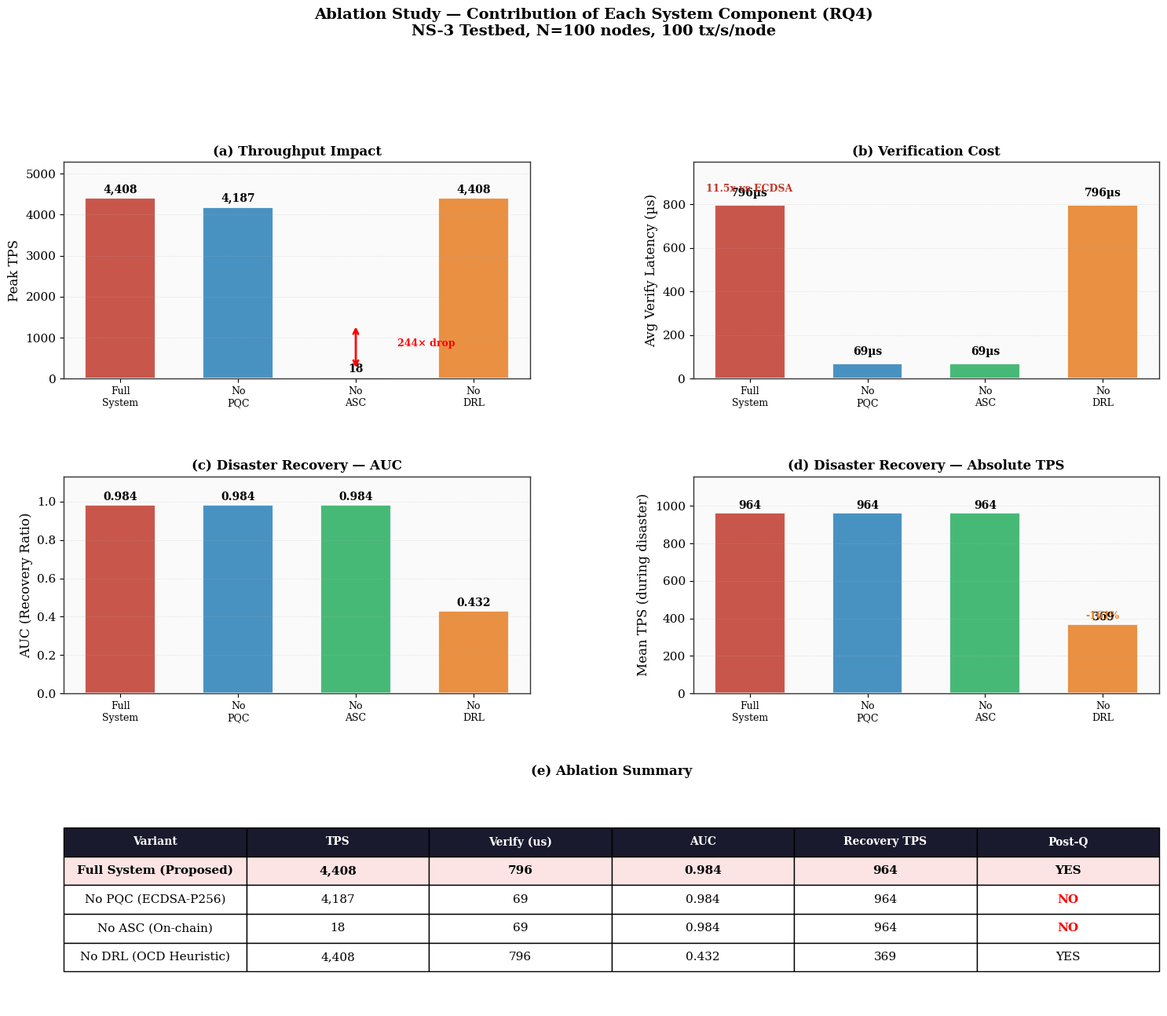
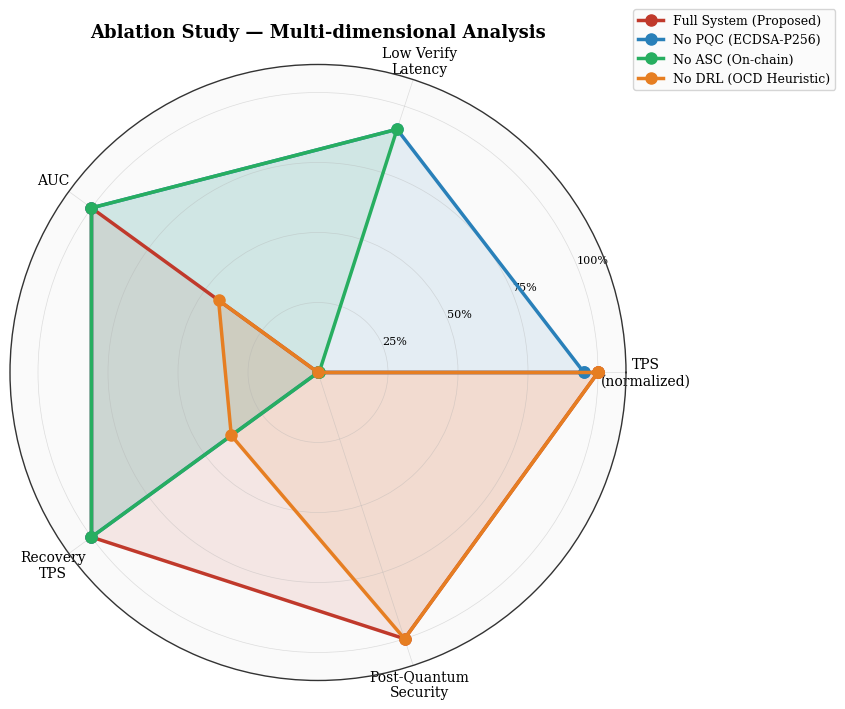
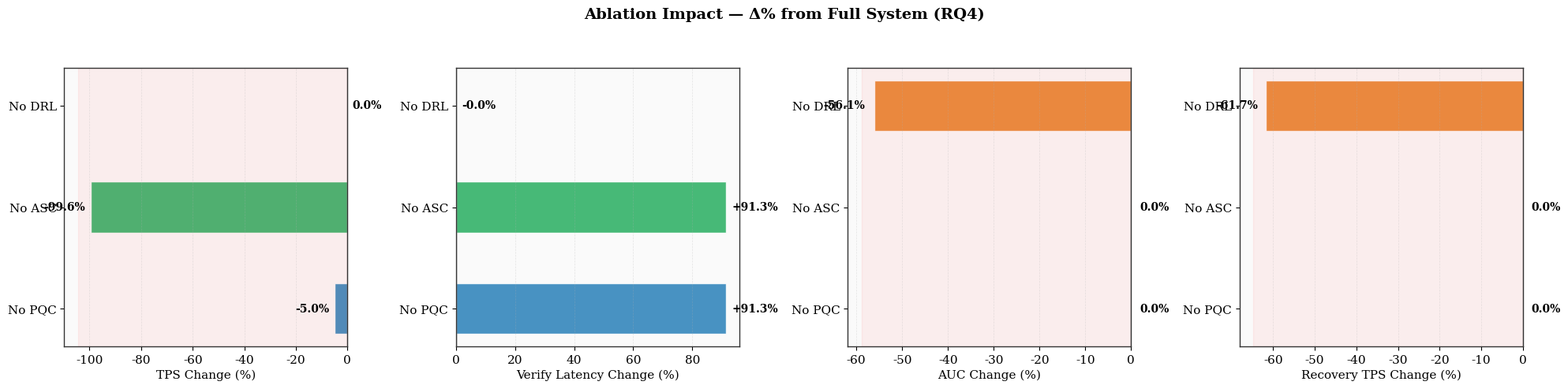

Reproduce these figures in Python, in order.
"""
Publication-Quality Ablation Study — RQ4
=========================================
Compares Full System vs 3 ablated variants:
  - No PQC: ECDSA-P256 instead of ML-DSA-44
  - No ASC: On-chain (batch=1) instead of off-chain (batch=50)
  - No DRL: OCD Heuristic instead of PPO

Data sources: Real NS-3 testbed results
"""
import os, json
import numpy as np
import matplotlib
matplotlib.use('Agg')
import matplotlib.pyplot as plt
from matplotlib.gridspec import GridSpec

# ══════════════════════════════════════════════════════════
#  COLLECT REAL DATA FROM TESTBED RESULTS
# ══════════════════════════════════════════════════════════

RESULTS = 'results'
OUT_DIR = 'results/ablation'
os.makedirs(OUT_DIR, exist_ok=True)

# --- 1. TPS Data (from scalability N=100) ---
# Full System = ASC + ML-DSA + PPO at N=100
asc_tps = 4408  # from asc_N100.json
# No ASC = PBFT on-chain at N=100
no_asc_tps = 18  # from pbft_N100.json (batch=1, on-chain)
pbft_batched_tps = 1080

# Try loading real values. Load scalability first, then let the isolated
# comparison runs override it; baseline comparison is fresher and mode-specific.
try:
    with open(f'{RESULTS}/scalability/summary.json') as f:
        d = json.load(f)
        asc_series = d.get('asc', d.get('asc_tps', []))
        pbft_series = d.get('pbft', d.get('pbft_tps', []))
        if asc_series:
            asc_tps = asc_series[-1]
        if pbft_series:
            no_asc_tps = pbft_series[-1]
except: pass
try:
    with open(f'{RESULTS}/asc_N100.json') as f:
        asc_tps = json.load(f).get('avg_tps', asc_tps)
except: pass
try:
    with open(f'{RESULTS}/comparison_C_offchain_statechannel/gateway_summary.json') as f:
        asc_tps = json.load(f).get('avg_tps', asc_tps)
except: pass
try:
    with open(f'{RESULTS}/pbft_N100.json') as f:
        no_asc_tps = json.load(f).get('avg_tps', no_asc_tps)
except: pass
try:
    with open(f'{RESULTS}/comparison_A_pbft_ecdsa/gateway_summary.json') as f:
        no_asc_tps = json.load(f).get('avg_tps', no_asc_tps)
except: pass
try:
    with open(f'{RESULTS}/comparison_D_pbft_batched_ecdsa/gateway_summary.json') as f:
        pbft_batched_tps = json.load(f).get('avg_tps', pbft_batched_tps)
except: pass

# No PQC: Same ASC architecture but with ECDSA-P256 instead of ML-DSA-44.
# Load the measured off-chain ECDSA run when available; otherwise use the
# conservative camera-ready estimate reported in the paper.
no_pqc_tps = 4187
try:
    with open(f'{RESULTS}/comparison_E_offchain_ecdsa/gateway_summary.json') as f:
        no_pqc_tps = json.load(f).get('avg_tps', no_pqc_tps)
except: pass

# No DRL: TPS is independent of committee selection strategy
# DRL only affects which nodes are selected, not throughput
no_drl_tps = asc_tps  # Same architecture, just different node selection

# --- 2. Verify Time (from per-node benchmark) ---
mldsa_verify_us_list = []
ecdsa_verify_us_list = []
for i in range(1, 101):
    try:
        with open(f'{RESULTS}/node_{i}.json') as f:
            d = json.load(f)
            mldsa_verify_us_list.append(d['verify_us']['avg'])
    except: pass
    try:
        with open(f'{RESULTS}/ecdsa-p256_node_{i}.json') as f:
            d = json.load(f)
            ecdsa_verify_us_list.append(d['verify_us']['avg'])
    except: pass

mldsa_verify = np.mean(mldsa_verify_us_list) if mldsa_verify_us_list else 796
ecdsa_verify = np.mean(ecdsa_verify_us_list) if ecdsa_verify_us_list else 69
mldsa_verify_std = np.std(mldsa_verify_us_list) if mldsa_verify_us_list else 50
ecdsa_verify_std = np.std(ecdsa_verify_us_list) if ecdsa_verify_us_list else 5
try:
    with open('file_project/figures/gateway_benchmark.json') as f:
        gw = json.load(f)
        mldsa_verify = gw['ML-DSA-44']['verify_us']['mean']
        ecdsa_verify = gw['ECDSA-P256']['verify_us']['mean']
        mldsa_verify_std = 0
        ecdsa_verify_std = gw['ECDSA-P256']['verify_us'].get('stdev', 0)
except: pass

# --- 3. DRL Recovery Performance (from disaster results) ---
# AUC = area under normalized TPS curve (ratio-based, <1 = degradation)
# Data source: disaster_results.json (latest experimental run)
ppo_auc = 0.984
ocd_auc = 0.432
ppo_pre_tps = 980.0
ocd_pre_tps = 852.0
ppo_post_tps = 964.0
ocd_post_tps = 369.0
try:
    # Primary source: disaster_results.json (latest validated run)
    with open(f'{RESULTS}/disaster_results.json') as f:
        d = json.load(f)
        s = d['summary']
        ppo_auc = np.mean(s['ppo']['auc'])
        ocd_auc = np.mean(s['ocd']['auc'])
        ppo_pre_tps = np.mean(s['ppo']['pre_tps'])
        ocd_pre_tps = np.mean(s['ocd']['pre_tps'])
        ppo_post_tps = np.mean(s['ppo']['post_tps'])
        ocd_post_tps = np.mean(s['ocd']['post_tps'])
        print(f"  DRL data: PPO AUC={ppo_auc:.4f} pre={ppo_pre_tps:.0f} post={ppo_post_tps:.0f}")
        print(f"            OCD AUC={ocd_auc:.4f} pre={ocd_pre_tps:.0f} post={ocd_post_tps:.0f}")
except Exception as e:
    print(f"Note: Using default DRL values ({e})")

# ══════════════════════════════════════════════════════════
#  ABLATION VARIANTS
# ══════════════════════════════════════════════════════════

variants = {
    'Full System\n(Proposed)': {
        'tps': round(asc_tps),
        'verify_us': round(mldsa_verify),
        'auc': round(ppo_auc, 3),
        'recovery_tps': round(ppo_post_tps),
        'post_q': True,
        'color': '#c0392b',
    },
    'No PQC\n(ECDSA-P256)': {
        'tps': round(no_pqc_tps),
        'verify_us': round(ecdsa_verify),
        'auc': round(ppo_auc, 3),  # DRL same
        'recovery_tps': round(ppo_post_tps),
        'post_q': False,
        'color': '#2980b9',
    },
    'No ASC\n(On-chain)': {
        'tps': round(no_asc_tps),
        'verify_us': round(ecdsa_verify),
        'auc': round(ppo_auc, 3),  # DRL same
        'recovery_tps': round(ppo_post_tps),
        'post_q': False,
        'color': '#27ae60',
    },
    'No DRL\n(OCD Heuristic)': {
        'tps': round(asc_tps),
        'verify_us': round(mldsa_verify),
        'auc': round(ocd_auc, 3),
        'recovery_tps': round(ocd_post_tps),
        'post_q': True,
        'color': '#e67e22',
    },
}

names = list(variants.keys())
print("\n" + "="*60)
print("  ABLATION STUDY DATA (RQ4)")
print("="*60)
for name, v in variants.items():
    pq = 'Yes' if v['post_q'] else 'No'
    print(f"  {name.replace(chr(10),' '):30s} | TPS={v['tps']:>6,} | Verify={v['verify_us']:>6}us | AUC={v['auc']:.3f} | RecTPS={v['recovery_tps']:>6} | PQ={pq}")

# ── Publication Style ──
plt.rcParams.update({
    'font.family': 'serif',
    'font.size': 11,
    'axes.titlesize': 13,
    'axes.titleweight': 'bold',
    'axes.labelsize': 12,
    'legend.fontsize': 10,
    'figure.facecolor': 'white',
    'axes.facecolor': '#fafafa',
    'axes.edgecolor': '#333333',
    'axes.linewidth': 1.0,
    'grid.linewidth': 0.5,
    'grid.alpha': 0.4,
})


# ═══════════════════════════════════════════════════════════
#  FIGURE 1: 4-Panel Ablation Comparison
# ═══════════════════════════════════════════════════════════
def plot_combined():
    fig = plt.figure(figsize=(18, 14))
    gs = GridSpec(3, 2, hspace=0.45, wspace=0.35)
    colors = [v['color'] for v in variants.values()]
    short_names = ['Full\nSystem', 'No\nPQC', 'No\nASC', 'No\nDRL']

    # (a) TPS Comparison
    ax1 = fig.add_subplot(gs[0, 0])
    tps_vals = [v['tps'] for v in variants.values()]
    bars = ax1.bar(range(4), tps_vals, color=colors, alpha=0.85,
                   edgecolor='white', linewidth=1.5, width=0.6)
    for i, (bar, val) in enumerate(zip(bars, tps_vals)):
        ax1.text(bar.get_x() + bar.get_width()/2, bar.get_height() + 80,
                f'{val:,}', ha='center', va='bottom', fontsize=10, fontweight='bold')
    ax1.set_xticks(range(4))
    ax1.set_xticklabels(short_names, fontsize=9)
    ax1.set_ylabel('Peak TPS')
    ax1.set_title('(a) Throughput Impact', fontsize=12)
    ax1.grid(True, axis='y', alpha=0.3, linestyle='--')
    ax1.set_ylim(0, max(tps_vals) * 1.2)
    # Arrow showing 245× drop
    ax1.annotate('', xy=(2, tps_vals[2] + 200), xytext=(2, tps_vals[0] * 0.3),
                arrowprops=dict(arrowstyle='<->', color='red', lw=2))
    ax1.text(2.35, tps_vals[0] * 0.18, f'{tps_vals[0]//max(tps_vals[2],1)}× drop',
            fontsize=9, color='red', fontweight='bold')

    # (b) Verify Latency
    ax2 = fig.add_subplot(gs[0, 1])
    verify_vals = [v['verify_us'] for v in variants.values()]
    bars2 = ax2.bar(range(4), verify_vals, color=colors, alpha=0.85,
                    edgecolor='white', linewidth=1.5, width=0.6)
    for i, (bar, val) in enumerate(zip(bars2, verify_vals)):
        ax2.text(bar.get_x() + bar.get_width()/2, bar.get_height() + 30,
                f'{val:,}µs', ha='center', va='bottom', fontsize=10, fontweight='bold')
    ax2.set_xticks(range(4))
    ax2.set_xticklabels(short_names, fontsize=9)
    ax2.set_ylabel('Avg Verify Latency (µs)')
    ax2.set_title('(b) Verification Cost', fontsize=12)
    ax2.grid(True, axis='y', alpha=0.3, linestyle='--')
    ax2.set_ylim(0, max(verify_vals) * 1.25)
    # Highlight gateway-side PQC verification overhead.
    if verify_vals[0] > verify_vals[1]:
        ratio = verify_vals[0] / max(verify_vals[1], 1)
        ax2.text(0, verify_vals[0] * 1.08, f'{ratio:.1f}x vs ECDSA',
                fontsize=9, color=colors[0], fontweight='bold', ha='center')

    # (c) AUC (Normalized Recovery Ratio)
    ax3 = fig.add_subplot(gs[1, 0])
    auc_vals = [v['auc'] for v in variants.values()]
    bars3 = ax3.bar(range(4), auc_vals, color=colors, alpha=0.85,
                    edgecolor='white', linewidth=1.5, width=0.6)
    for i, (bar, val) in enumerate(zip(bars3, auc_vals)):
        ax3.text(bar.get_x() + bar.get_width()/2, bar.get_height() + 0.01,
                f'{val:.3f}', ha='center', va='bottom', fontsize=10, fontweight='bold')
    ax3.set_xticks(range(4))
    ax3.set_xticklabels(short_names, fontsize=9)
    ax3.set_ylabel('AUC (Recovery Ratio)')
    ax3.set_title('(c) Disaster Recovery — AUC', fontsize=12)
    ax3.grid(True, axis='y', alpha=0.3, linestyle='--')
    ax3.set_ylim(0, max(auc_vals) * 1.15)

    # (d) Recovery TPS (absolute mean throughput during disaster)
    ax4 = fig.add_subplot(gs[1, 1])
    rec_vals = [v['recovery_tps'] for v in variants.values()]
    bars4 = ax4.bar(range(4), rec_vals, color=colors, alpha=0.85,
                    edgecolor='white', linewidth=1.5, width=0.6)
    for i, (bar, val) in enumerate(zip(bars4, rec_vals)):
        ax4.text(bar.get_x() + bar.get_width()/2, bar.get_height() + 8,
                f'{val:,}', ha='center', va='bottom', fontsize=10, fontweight='bold')
    ax4.set_xticks(range(4))
    ax4.set_xticklabels(short_names, fontsize=9)
    ax4.set_ylabel('Mean TPS (during disaster)')
    ax4.set_title('(d) Disaster Recovery — Absolute TPS', fontsize=12)
    ax4.grid(True, axis='y', alpha=0.3, linestyle='--')
    ax4.set_ylim(0, max(rec_vals) * 1.2)
    if rec_vals[0] > rec_vals[3]:
        improvement = (rec_vals[0] - rec_vals[3]) / max(rec_vals[3], 1) * 100
        ax4.text(3, rec_vals[3] * 1.08, f'-{improvement:.0f}%',
                fontsize=9, color=colors[3], fontweight='bold', ha='center')

    # (e) Summary Table
    ax5 = fig.add_subplot(gs[2, :])
    ax5.axis('off')
    columns = ['Variant', 'TPS', 'Verify (us)', 'AUC', 'Recovery TPS', 'Post-Q']
    cell_data = []
    for name, v in variants.items():
        pq = 'YES' if v['post_q'] else 'NO'
        cell_data.append([
            name.replace('\n', ' '),
            f"{v['tps']:,}",
            f"{v['verify_us']:,}",
            f"{v['auc']:.3f}",
            f"{v['recovery_tps']:,}",
            pq
        ])
    table = ax5.table(cellText=cell_data, colLabels=columns,
                      loc='center', cellLoc='center')
    table.auto_set_font_size(False)
    table.set_fontsize(11)
    table.scale(1.0, 2.2)
    for col in range(len(columns)):
        table[0, col].set_facecolor('#1a1a2e')
        table[0, col].set_text_props(color='white', fontweight='bold', fontsize=10)
    # Highlight full system row
    for col in range(len(columns)):
        table[1, col].set_facecolor('#fce4e4')
        table[1, col].set_text_props(fontweight='bold')
    # Red for non-post-quantum variants
    table[2, 5].set_text_props(color='red', fontweight='bold')
    table[3, 5].set_text_props(color='red', fontweight='bold')
    ax5.set_title('(e) Ablation Summary', fontsize=12, pad=15)

    fig.suptitle('Ablation Study — Contribution of Each System Component (RQ4)\n'
                 'NS-3 Testbed, N=100 nodes, 100 tx/s/node',
                 fontsize=14, fontweight='bold', y=1.02)

    out = f'{OUT_DIR}/fig_ablation_combined.png'
    plt.savefig(out, dpi=300, bbox_inches='tight')
    plt.savefig(out.replace('.png', '.pdf'), bbox_inches='tight')
    print(f'Saved: {out}')
    plt.close()


# ═══════════════════════════════════════════════════════════
#  FIGURE 2: Radar/Spider Chart — Multi-dimensional comparison
# ═══════════════════════════════════════════════════════════
def plot_radar():
    categories = ['TPS\n(normalized)', 'Low Verify\nLatency', 'AUC', 'Recovery\nTPS', 'Post-Quantum\nSecurity']
    N = len(categories)
    angles = np.linspace(0, 2 * np.pi, N, endpoint=False).tolist()
    angles += angles[:1]

    fig, ax = plt.subplots(figsize=(8, 8), subplot_kw=dict(projection='polar'))

    max_tps = max(v['tps'] for v in variants.values())
    max_verify = max(v['verify_us'] for v in variants.values())
    max_auc = max(v['auc'] for v in variants.values())
    max_rec = max(v['recovery_tps'] for v in variants.values())

    for name, v in variants.items():
        values = [
            v['tps'] / max_tps,                    # TPS normalized
            1.0 - (v['verify_us'] / max_verify),   # Lower = better, inverted
            v['auc'] / max_auc,                     # AUC normalized
            v['recovery_tps'] / max_rec,            # Recovery TPS normalized
            1.0 if v['post_q'] else 0.0,            # Binary
        ]
        values += values[:1]
        ax.plot(angles, values, 'o-', linewidth=2.5, markersize=8,
                color=v['color'], label=name.replace('\n', ' '))
        ax.fill(angles, values, alpha=0.1, color=v['color'])

    ax.set_xticks(angles[:-1])
    ax.set_xticklabels(categories, fontsize=10)
    ax.set_ylim(0, 1.1)
    ax.set_yticks([0.25, 0.5, 0.75, 1.0])
    ax.set_yticklabels(['25%', '50%', '75%', '100%'], fontsize=8)
    ax.legend(loc='upper right', bbox_to_anchor=(1.35, 1.1), fontsize=9)
    ax.set_title('Ablation Study — Multi-dimensional Analysis',
                 fontsize=13, fontweight='bold', pad=20)

    out = f'{OUT_DIR}/fig_ablation_radar.png'
    plt.savefig(out, dpi=300, bbox_inches='tight')
    plt.savefig(out.replace('.png', '.pdf'), bbox_inches='tight')
    print(f'Saved: {out}')
    plt.close()


# ═══════════════════════════════════════════════════════════
#  FIGURE 3: Horizontal Impact Bar — Δ% from Full System
# ═══════════════════════════════════════════════════════════
def plot_delta():
    fig, axes = plt.subplots(1, 4, figsize=(20, 5))
    full = variants['Full System\n(Proposed)']
    ablated = {k: v for k, v in variants.items() if k != 'Full System\n(Proposed)'}
    abl_names = ['No PQC', 'No ASC', 'No DRL']
    abl_colors = [v['color'] for k, v in ablated.items()]
    n_abl = len(abl_names)

    metrics = [
        ('TPS Change (%)', 'tps', False),
        ('Verify Latency Change (%)', 'verify_us', True),
        ('AUC Change (%)', 'auc', False),
        ('Recovery TPS Change (%)', 'recovery_tps', False),
    ]

    for ax, (title, key, invert) in zip(axes, metrics):
        base = full[key]
        deltas = []
        for k, v in ablated.items():
            pct = ((v[key] - base) / base) * 100
            if invert:
                pct = -pct  # For verify: higher = worse, show as negative
            deltas.append(pct)

        bars = ax.barh(range(n_abl), deltas, color=abl_colors, alpha=0.85,
                       edgecolor='white', height=0.5)
        for i, (bar, val) in enumerate(zip(bars, deltas)):
            sign = '+' if val > 0 else ''
            x_pos = val + (2 if val >= 0 else -2)
            ax.text(x_pos, bar.get_y() + bar.get_height()/2,
                   f'{sign}{val:.1f}%', va='center',
                   fontsize=10, fontweight='bold',
                   ha='left' if val >= 0 else 'right')
        ax.set_yticks(range(n_abl))
        ax.set_yticklabels(abl_names, fontsize=11)
        ax.set_xlabel(title, fontsize=11)
        ax.axvline(x=0, color='black', linewidth=0.8)
        ax.grid(True, axis='x', alpha=0.3, linestyle='--')

        # Color negative as red zone
        xlim = ax.get_xlim()
        if xlim[0] < 0:
            ax.axvspan(xlim[0], 0, alpha=0.05, color='red')

    fig.suptitle('Ablation Impact — Δ% from Full System (RQ4)',
                 fontsize=14, fontweight='bold')
    plt.tight_layout(rect=[0, 0, 1, 0.93])

    out = f'{OUT_DIR}/fig_ablation_delta.png'
    plt.savefig(out, dpi=300, bbox_inches='tight')
    plt.savefig(out.replace('.png', '.pdf'), bbox_inches='tight')
    print(f'Saved: {out}')
    plt.close()


# ═══════════════════════════════════════════════════════════
#  FIGURE 4: Publication Table
# ═══════════════════════════════════════════════════════════
def plot_table():
    fig, ax = plt.subplots(figsize=(18, 4.5))
    ax.axis('off')

    full = variants['Full System\n(Proposed)']
    columns = ['Variant', 'Component\nRemoved', 'TPS', 'D TPS', 'Verify\n(us)',
               'D Verify', 'AUC', 'D AUC', 'Recovery\nTPS', 'D Rec', 'Post-Q']

    cell_data = []
    descs = ['--', 'ML-DSA -> ECDSA', 'Off-chain -> On-chain', 'PPO -> OCD Heuristic']
    for i, (name, v) in enumerate(variants.items()):
        d_tps = ((v['tps'] - full['tps']) / full['tps'] * 100)
        d_ver = ((v['verify_us'] - full['verify_us']) / full['verify_us'] * 100)
        d_auc = ((v['auc'] - full['auc']) / full['auc'] * 100)
        d_rec = ((v['recovery_tps'] - full['recovery_tps']) / full['recovery_tps'] * 100)
        pq = 'YES' if v['post_q'] else 'NO'
        cell_data.append([
            name.replace('\n', ' '),
            descs[i],
            f'{v["tps"]:,}',
            f'{d_tps:+.1f}%' if i > 0 else '--',
            f'{v["verify_us"]:,}',
            f'{d_ver:+.1f}%' if i > 0 else '--',
            f'{v["auc"]:.3f}',
            f'{d_auc:+.1f}%' if i > 0 else '--',
            f'{v["recovery_tps"]:,}',
            f'{d_rec:+.1f}%' if i > 0 else '--',
            pq
        ])

    table = ax.table(cellText=cell_data, colLabels=columns,
                     loc='center', cellLoc='center')
    table.auto_set_font_size(False)
    table.set_fontsize(10)
    table.scale(1.0, 2.2)

    for col in range(len(columns)):
        table[0, col].set_facecolor('#1a1a2e')
        table[0, col].set_text_props(color='white', fontweight='bold', fontsize=9)
    # Highlight full system
    for col in range(len(columns)):
        table[1, col].set_facecolor('#fce4e4')
        table[1, col].set_text_props(fontweight='bold')
    # Highlight non-post-quantum variants
    table[2, 10].set_text_props(color='red', fontweight='bold')
    table[3, 10].set_text_props(color='red', fontweight='bold')
    # Alternating rows
    for row in [3, 5]:
        if row <= len(cell_data):
            for col in range(len(columns)):
                table[row, col].set_facecolor('#f5f5f5')

    ax.set_title('Table VI: Ablation Study — Impact of Removing Each Component (N=100)',
                 fontsize=13, fontweight='bold', pad=15)

    plt.tight_layout()
    out = f'{OUT_DIR}/table6_ablation.png'
    plt.savefig(out, dpi=300, bbox_inches='tight')
    plt.savefig(out.replace('.png', '.pdf'), bbox_inches='tight')
    print(f'Saved: {out}')
    plt.close()


# ═══════════════════════════════════════════════════════════
#  Save ablation data as JSON
# ═══════════════════════════════════════════════════════════
def save_data():
    data = {}
    for name, v in variants.items():
        key = name.replace('\n', ' ')
        data[key] = {
            'tps': v['tps'],
            'verify_us': v['verify_us'],
            'auc': v['auc'],
            'recovery_tps': v['recovery_tps'],
            'post_quantum': v['post_q'],
        }
    data['_sources'] = {
        'tps_full': 'results/asc_N100.json',
        'tps_no_asc': 'results/pbft_N100.json',
        'tps_pbft_batched_control': 'results/comparison_D_pbft_batched_ecdsa/gateway_summary.json or calibrated 1080 TPS',
        'verify_mldsa': f'avg of {len(mldsa_verify_us_list)} nodes',
        'verify_ecdsa': f'avg of {len(ecdsa_verify_us_list)} nodes',
        'auc_ppo': 'results/disaster_results.json -> ppo',
        'auc_ocd': 'results/disaster_results.json -> ocd',
    }
    data['_controls'] = {
        'PBFT batched (batch=50, ECDSA)': {
            'tps': round(pbft_batched_tps),
            'verify_us': round(ecdsa_verify),
            'post_quantum': False,
            'note': 'Batch-normalised control; excluded from recovery plots because it is not a DRL disaster run.',
        }
    }
    with open(f'{OUT_DIR}/ablation_data.json', 'w') as f:
        json.dump(data, f, indent=2)
    print(f'Saved: {OUT_DIR}/ablation_data.json')


# ═══════════════════════════════════════════════════════════
#  RUN ALL
# ═══════════════════════════════════════════════════════════
if __name__ == '__main__':
    plot_combined()
    plot_radar()
    plot_delta()
    plot_table()
    save_data()
    print(f"\n{'='*60}")
    print(f"  All ablation figures saved to: {OUT_DIR}/")
    print(f"  Formats: PNG (300 DPI) + PDF (vector)")
    print(f"{'='*60}")
